Run: headless pygame with SDL's dummy video driver; simulated clock (each Clock.tick advances the game by its frame time, no real sleeping); random seed 0; keys injected as events and as key.get_pressed() state; no mouse input.
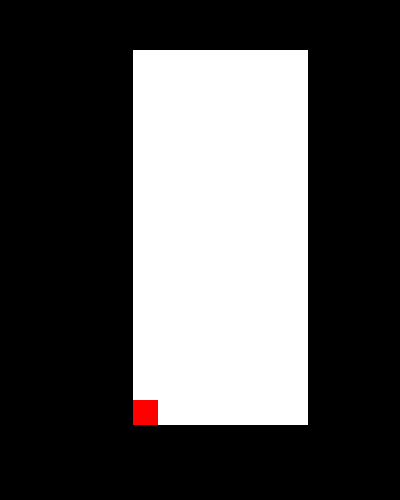
Frame 1 of 4 · flips 1–60 · no input
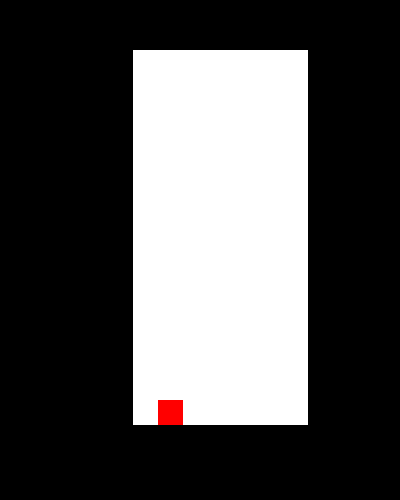
Frame 2 of 4 · flips 61–180 · tapped SPACE, RETURN · held RIGHT (→), D
Frame 3 of 4 · flips 181–300 · held DOWN (↓), S · screen unchanged from frame 2, image omitted
Frame 4 of 4 · flips 301–420 · held LEFT (←), A, UP (↑), W · screen same as frame 1, image omitted

The pygame program that drew these frames:

import sys
import pygame

pygame.init()

BLOCK_SIZE = 25

win_width = 16*BLOCK_SIZE
win_height = 20*BLOCK_SIZE

play_width = int(BLOCK_SIZE*7)
play_height = int(BLOCK_SIZE*15)
play_posx = int(win_width/3)
play_posy = int(win_height/10)

BLOCK_COLOR = (255, 0, 0)  # Red
BACKGROUND_COLOR = (0, 0, 0)  # Black
FOREGROUND_COLOR = (255, 255, 255)  # White

block_start_pos = [play_posx, play_posy+play_height-BLOCK_SIZE]

pygame.time.Clock()

screen = pygame.display.set_mode((win_width, win_height))

game_over = False


def draw_play_area(frozen_blocks):
    screen.fill(BACKGROUND_COLOR)
    pygame.draw.rect(screen, FOREGROUND_COLOR, (play_posx, play_posy, play_width, play_height))
    # for x in frozen_blocks:
    #   pygame.draw.rect(screen, BLOCK_COLOR, (frozen_blocks[x][0], frozen_blocks[x][0], block_size, block_size))


while not game_over:

    draw_play_area(3)

    for event in pygame.event.get():

        if event.type == pygame.QUIT:
            sys.exit()

        if event.type == pygame.KEYDOWN:
            if event.key == pygame.K_LEFT:
                block_start_pos[0] -= BLOCK_SIZE
            elif event.key == pygame.K_RIGHT:
                block_start_pos[0] += BLOCK_SIZE
        else:
            pass

    pygame.draw.rect(screen, BLOCK_COLOR, (block_start_pos[0], block_start_pos[1], BLOCK_SIZE, BLOCK_SIZE))

    pygame.display.update()
